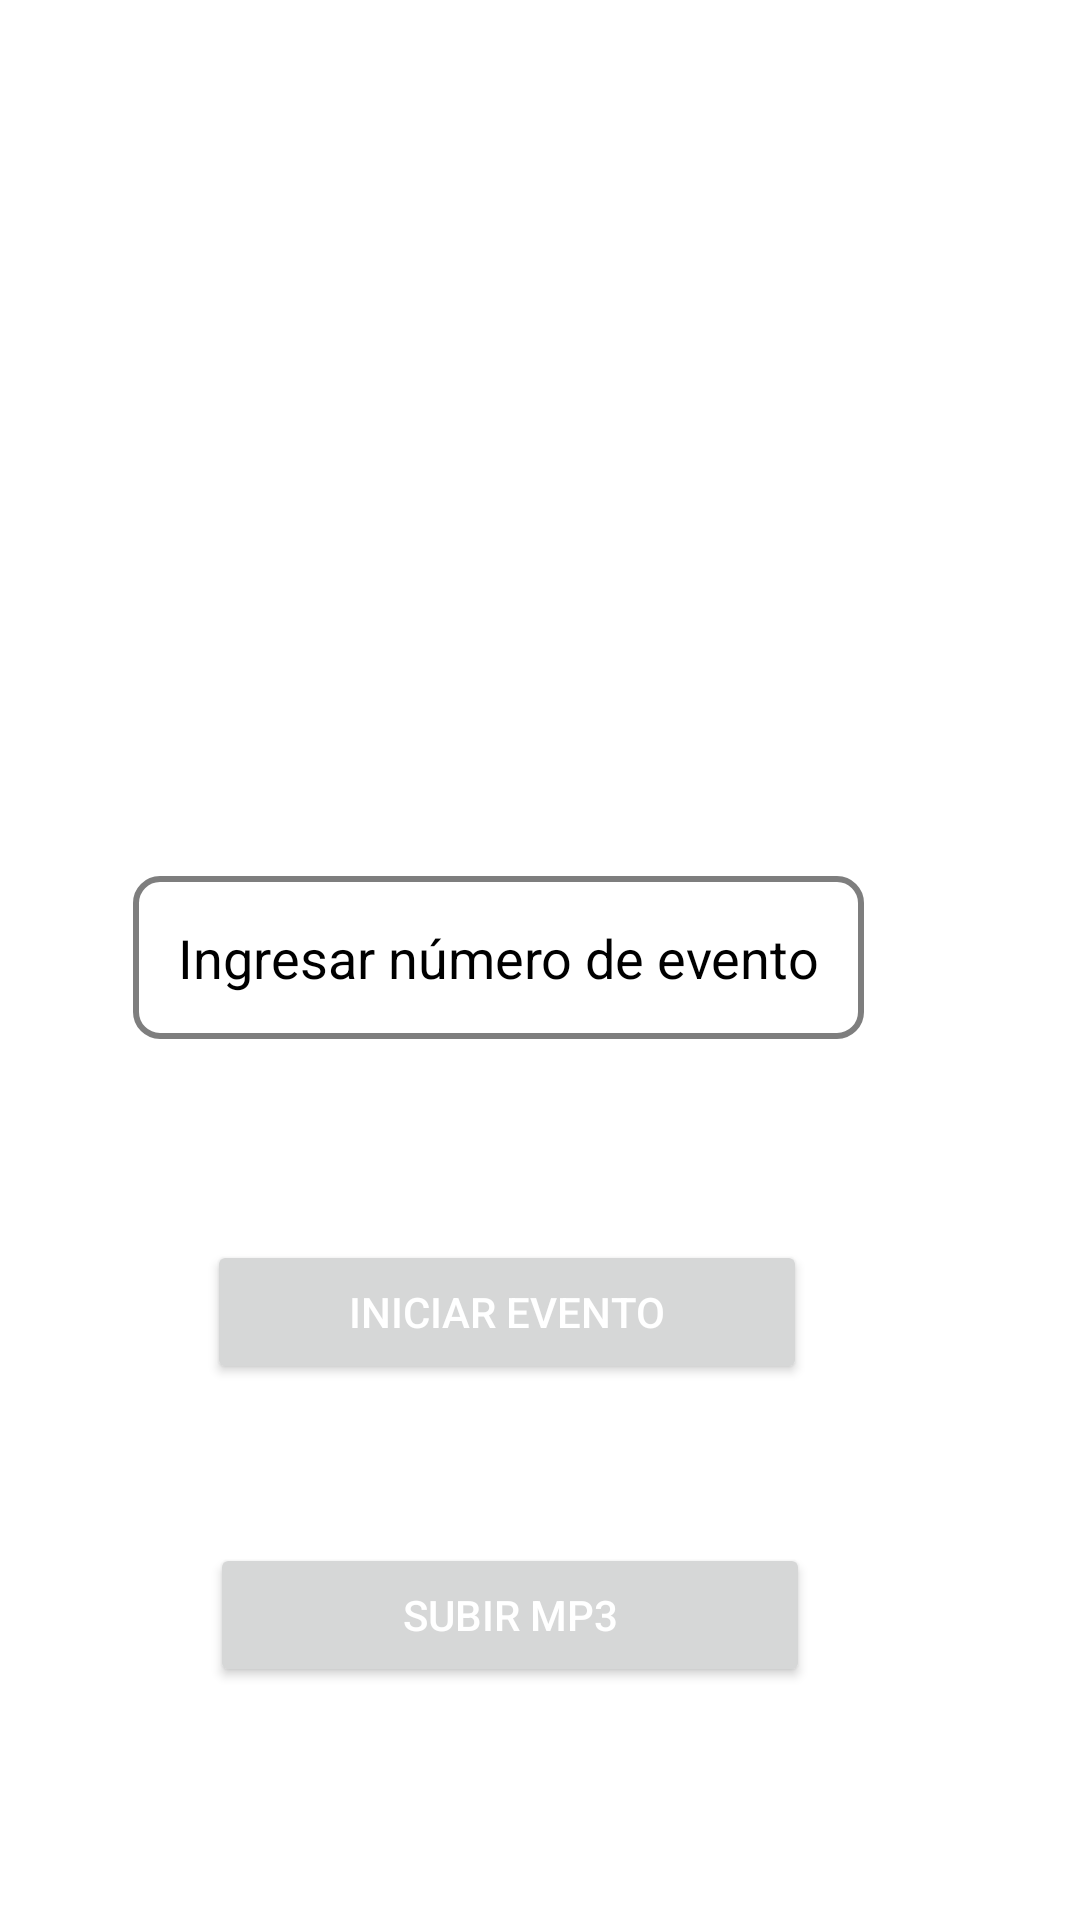

Produce the Android XML layout that renders to this screen, including the resource entries it uses.
<!-- AndroidManifest.xml: application theme Theme.CabinaGiratoria -->
<!-- res/layout/activity_escoger_evento.xml -->
<?xml version="1.0" encoding="utf-8"?>
<androidx.constraintlayout.widget.ConstraintLayout xmlns:android="http://schemas.android.com/apk/res/android"
    xmlns:app="http://schemas.android.com/apk/res-auto"
    xmlns:tools="http://schemas.android.com/tools"
    android:layout_width="match_parent"
    android:layout_height="match_parent"
    tools:context=".EscogerEventoActivity">

    <RelativeLayout
        android:layout_width="match_parent"
        android:layout_height="match_parent"
        android:background="#FFFFFF"
        tools:layout_editor_absoluteX="0dp"
        tools:layout_editor_absoluteY="0dp">

        <ImageView
            android:id="@+id/imageView"
            android:layout_width="wrap_content"
            android:layout_height="126dp"
            android:layout_alignParentStart="true"
            android:layout_alignParentTop="true"
            android:layout_alignParentEnd="true"
            android:layout_marginStart="72dp"
            android:layout_marginTop="82dp"
            android:layout_marginEnd="53dp"
            android:src="@drawable/logo" />

        <EditText
            android:id="@+id/textNombreEvento"
            android:layout_width="wrap_content"
            android:layout_height="wrap_content"
            android:layout_below="@+id/imageView"
            android:layout_alignParentEnd="true"
            android:layout_marginTop="84dp"
            android:layout_marginEnd="72dp"
            android:background="@drawable/edittext_border"
            android:gravity="center"
            android:hint="Ingresar número de evento"
            android:padding="15dp"
            android:textColor="@color/black"
            android:textColorHint="@color/black"
            android:textSize="18sp" />

        <Button
            android:id="@+id/buttonIniciarEvento"
            android:layout_width="200dp"
            android:layout_height="wrap_content"
            android:layout_below="@+id/textNombreEvento"
            android:layout_alignParentEnd="true"
            android:layout_marginTop="67dp"
            android:layout_marginEnd="91dp"
            android:gravity="center"
            android:onClick="iniciarEvento"
            android:text="Iniciar Evento"
            android:textColor="@color/white" />

        <Button
            android:id="@+id/buttonSubirMP3"
            android:layout_width="200dp"
            android:layout_height="wrap_content"
            android:layout_below="@+id/buttonIniciarEvento"
            android:layout_alignParentEnd="true"
            android:layout_marginTop="53dp"
            android:layout_marginEnd="90dp"
            android:gravity="center"
            android:text="Subir MP3"
            android:textColor="@color/white" />
    </RelativeLayout>

</androidx.constraintlayout.widget.ConstraintLayout>
<!-- resources referenced by this layout -->
<resources>
  <color name="black">#FF000000</color>
  <color name="white">#FFFFFFFF</color>
  <!-- drawable edittext_border (drawable) -->
  <shape xmlns:android="http://schemas.android.com/apk/res/android">
      <stroke
          android:width="2dp"
          android:color="#7E7E7E" />
      <solid android:color="@android:color/transparent" />
      <corners android:radius="8dp" />
  </shape>
  <style name="Theme.CabinaGiratoria" parent="Theme.MaterialComponents.DayNight.DarkActionBar">
          
          <item name="colorPrimary">@color/purple_500</item>
          <item name="colorPrimaryVariant">@color/purple_700</item>
          <item name="colorOnPrimary">@color/white</item>
          
          <item name="colorSecondary">@color/teal_200</item>
          <item name="colorSecondaryVariant">@color/teal_700</item>
          <item name="colorOnSecondary">@color/black</item>
          
          <item name="android:statusBarColor" tools:targetApi="l">?attr/colorPrimaryVariant</item>
          
      </style>
  <color name="purple_500">#FF6200EE</color>
  <color name="purple_700">#FF3700B3</color>
  <color name="teal_200">#FF03DAC5</color>
  <color name="teal_700">#FF018786</color>
</resources>
